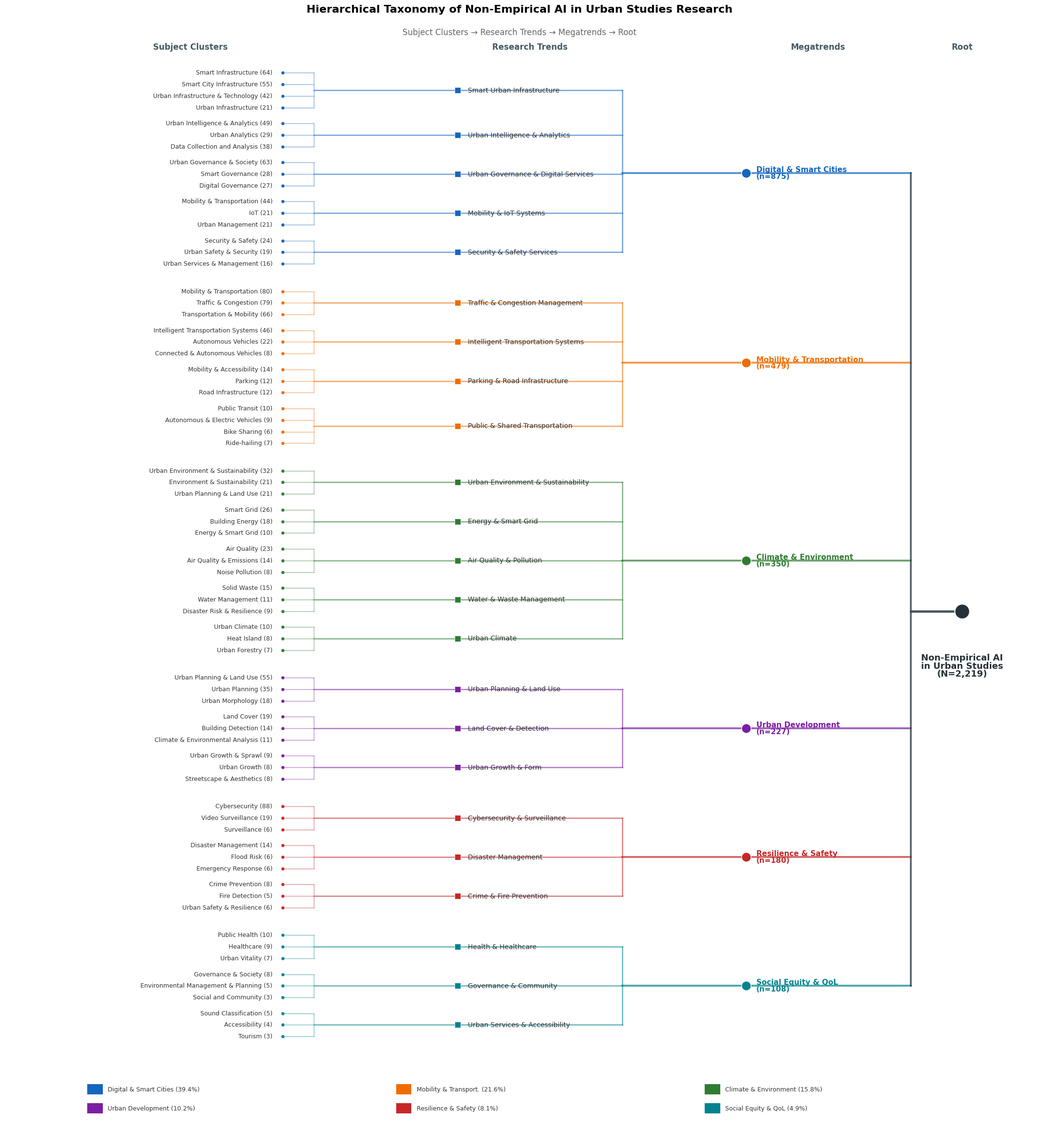

Generate this figure with matplotlib:
"""
Hierarchical Taxonomy Dendrogram for Non-Empirical Articles
- Compact, efficient layout
- Proper line weights and clean orthogonal connections
- Full readable text
- Professional academic visualization style
"""

import matplotlib.pyplot as plt
import matplotlib.patches as mpatches
import numpy as np
import warnings
warnings.filterwarnings('ignore')

# Use Liberation Sans (Arial-compatible)
plt.rcParams['font.family'] = 'Arial'
plt.rcParams['pdf.fonttype'] = 42
plt.rcParams['ps.fonttype'] = 42
plt.rcParams['axes.linewidth'] = 0.5

# Refined color palette for megatrends
MEGATREND_COLORS = {
    'Digital Transformation & Smart Cities': '#1565C0',       # Blue
    'Climate Change & Environmental Sustainability': '#2E7D32', # Green
    'Urban Mobility & Transportation': '#EF6C00',              # Orange
    'Urban Development & Land Use': '#7B1FA2',                 # Purple
    'Social Equity & Quality of Life': '#00838F',              # Teal
    'Urban Resilience & Safety': '#C62828',                    # Red
}

# Hierarchy data from non-empirical articles analysis
HIERARCHY_DATA = {
    'Digital Transformation & Smart Cities': {
        'count': 875,
        'trends': {
            'Smart Urban Infrastructure': [
                ('Smart Infrastructure', 64),
                ('Smart City Infrastructure', 55),
                ('Urban Infrastructure & Technology', 42),
                ('Urban Infrastructure', 21),
            ],
            'Urban Intelligence & Analytics': [
                ('Urban Intelligence & Analytics', 49),
                ('Urban Analytics', 29),
                ('Data Collection and Analysis', 38),
            ],
            'Urban Governance & Digital Services': [
                ('Urban Governance & Society', 63),
                ('Smart Governance', 28),
                ('Digital Governance', 27),
            ],
            'Mobility & IoT Systems': [
                ('Mobility & Transportation', 44),
                ('IoT', 21),
                ('Urban Management', 21),
            ],
            'Security & Safety Services': [
                ('Security & Safety', 24),
                ('Urban Safety & Security', 19),
                ('Urban Services & Management', 16),
            ],
        }
    },
    'Urban Mobility & Transportation': {
        'count': 479,
        'trends': {
            'Traffic & Congestion Management': [
                ('Mobility & Transportation', 80),
                ('Traffic & Congestion', 79),
                ('Transportation & Mobility', 66),
            ],
            'Intelligent Transportation Systems': [
                ('Intelligent Transportation Systems', 46),
                ('Autonomous Vehicles', 22),
                ('Connected & Autonomous Vehicles', 8),
            ],
            'Parking & Road Infrastructure': [
                ('Mobility & Accessibility', 14),
                ('Parking', 12),
                ('Road Infrastructure', 12),
            ],
            'Public & Shared Transportation': [
                ('Public Transit', 10),
                ('Autonomous & Electric Vehicles', 9),
                ('Bike Sharing', 6),
                ('Ride-hailing', 7),
            ],
        }
    },
    'Climate Change & Environmental Sustainability': {
        'count': 350,
        'trends': {
            'Urban Environment & Sustainability': [
                ('Urban Environment & Sustainability', 32),
                ('Environment & Sustainability', 21),
                ('Urban Planning & Land Use', 21),
            ],
            'Energy & Smart Grid': [
                ('Smart Grid', 26),
                ('Building Energy', 18),
                ('Energy & Smart Grid', 10),
            ],
            'Air Quality & Pollution': [
                ('Air Quality', 23),
                ('Air Quality & Emissions', 14),
                ('Noise Pollution', 8),
            ],
            'Water & Waste Management': [
                ('Solid Waste', 15),
                ('Water Management', 11),
                ('Disaster Risk & Resilience', 9),
            ],
            'Urban Climate': [
                ('Urban Climate', 10),
                ('Heat Island', 8),
                ('Urban Forestry', 7),
            ],
        }
    },
    'Urban Development & Land Use': {
        'count': 227,
        'trends': {
            'Urban Planning & Land Use': [
                ('Urban Planning & Land Use', 55),
                ('Urban Planning', 35),
                ('Urban Morphology', 18),
            ],
            'Land Cover & Detection': [
                ('Land Cover', 19),
                ('Building Detection', 14),
                ('Climate & Environmental Analysis', 11),
            ],
            'Urban Growth & Form': [
                ('Urban Growth & Sprawl', 9),
                ('Urban Growth', 8),
                ('Streetscape & Aesthetics', 8),
            ],
        }
    },
    'Urban Resilience & Safety': {
        'count': 180,
        'trends': {
            'Cybersecurity & Surveillance': [
                ('Cybersecurity', 88),
                ('Video Surveillance', 19),
                ('Surveillance', 6),
            ],
            'Disaster Management': [
                ('Disaster Management', 14),
                ('Flood Risk', 6),
                ('Emergency Response', 6),
            ],
            'Crime & Fire Prevention': [
                ('Crime Prevention', 8),
                ('Fire Detection', 5),
                ('Urban Safety & Resilience', 6),
            ],
        }
    },
    'Social Equity & Quality of Life': {
        'count': 108,
        'trends': {
            'Health & Healthcare': [
                ('Public Health', 10),
                ('Healthcare', 9),
                ('Urban Vitality', 7),
            ],
            'Governance & Community': [
                ('Governance & Society', 8),
                ('Environmental Management & Planning', 5),
                ('Social and Community', 3),
            ],
            'Urban Services & Accessibility': [
                ('Sound Classification', 5),
                ('Accessibility', 4),
                ('Tourism', 3),
            ],
        }
    },
}


def create_dendrogram():
    """Create a clean, professional hierarchical dendrogram"""

    # Count items
    total_clusters = sum(
        sum(len(clusters) for clusters in mt['trends'].values())
        for mt in HIERARCHY_DATA.values()
    )
    total_trends = sum(len(mt['trends']) for mt in HIERARCHY_DATA.values())
    total_articles = sum(mt['count'] for mt in HIERARCHY_DATA.values())

    print(f"Total clusters: {total_clusters}")
    print(f"Total trends: {total_trends}")
    print(f"Total megatrends: {len(HIERARCHY_DATA)}")
    print(f"Total articles: {total_articles}")

    # Figure dimensions
    fig_width = 22
    fig_height = 24
    fig, ax = plt.subplots(figsize=(fig_width, fig_height))

    # Spacing parameters
    row_height = 0.011
    gap_between_trends = 0.004
    gap_between_megatrends = 0.015

    # X positions
    x_cluster_label = 0.26
    x_cluster_dot = 0.27
    x_cluster_vert = 0.30
    x_trend_dot = 0.44
    x_trend_label = 0.45
    x_trend_vert = 0.60
    x_mega_dot = 0.72
    x_mega_label = 0.73
    x_mega_vert = 0.88
    x_root = 0.93

    # Line widths
    lw_cluster = 1.0
    lw_trend = 1.8
    lw_megatrend = 2.8
    lw_root = 3.5

    # Font sizes
    fs_cluster = 9
    fs_trend = 10
    fs_megatrend = 11
    fs_root = 13
    fs_header = 12

    # Calculate y positions
    y_current = 0.96

    megatrend_positions = {}

    for mt_idx, (mt_name, mt_data) in enumerate(HIERARCHY_DATA.items()):
        color = MEGATREND_COLORS[mt_name]
        trends = mt_data['trends']

        trend_ys = []

        for trend_idx, (trend_name, clusters) in enumerate(trends.items()):
            cluster_ys = []

            # Draw clusters
            for cluster_idx, (cluster_name, cluster_count) in enumerate(clusters):
                y = y_current
                cluster_ys.append(y)

                # Cluster label
                label = f"{cluster_name} ({cluster_count})"
                ax.text(x_cluster_label, y, label, va='center', ha='right',
                       fontsize=fs_cluster, color='#333333')

                # Cluster dot
                ax.plot(x_cluster_dot, y, 'o', color=color, markersize=5,
                       zorder=10, markeredgecolor='white', markeredgewidth=0.3)

                # Horizontal line
                ax.plot([x_cluster_dot, x_cluster_vert], [y, y], '-',
                       color=color, linewidth=lw_cluster, alpha=0.5, zorder=1)

                y_current -= row_height

            # Vertical connector for clusters
            if len(cluster_ys) > 1:
                ax.plot([x_cluster_vert, x_cluster_vert],
                       [min(cluster_ys), max(cluster_ys)], '-',
                       color=color, linewidth=lw_cluster, alpha=0.5, zorder=1)

            trend_y = np.mean(cluster_ys)
            trend_ys.append(trend_y)

            # Line to trend
            ax.plot([x_cluster_vert, x_trend_dot], [trend_y, trend_y], '-',
                   color=color, linewidth=lw_trend, alpha=0.6, zorder=2)

            # Trend dot
            ax.plot(x_trend_dot, trend_y, 's', color=color, markersize=8,
                   zorder=10, markeredgecolor='white', markeredgewidth=0.5)

            # Trend label
            ax.text(x_trend_label, trend_y, trend_name, va='center', ha='left',
                   fontsize=fs_trend, color='#333333', fontweight='medium')

            # Line to trend vertical
            ax.plot([x_trend_dot, x_trend_vert], [trend_y, trend_y], '-',
                   color=color, linewidth=lw_trend, alpha=0.6, zorder=2)

            if trend_idx < len(trends) - 1:
                y_current -= gap_between_trends

        # Vertical connector for trends
        if len(trend_ys) > 1:
            ax.plot([x_trend_vert, x_trend_vert],
                   [min(trend_ys), max(trend_ys)], '-',
                   color=color, linewidth=lw_trend, alpha=0.6, zorder=2)

        mega_y = np.mean(trend_ys)
        megatrend_positions[mt_name] = mega_y

        # Line to megatrend
        ax.plot([x_trend_vert, x_mega_dot], [mega_y, mega_y], '-',
               color=color, linewidth=lw_megatrend, alpha=0.7, zorder=3)

        # Megatrend dot
        ax.plot(x_mega_dot, mega_y, 'o', color=color, markersize=14,
               zorder=10, markeredgecolor='white', markeredgewidth=1)

        # Megatrend label
        short_names = {
            'Digital Transformation & Smart Cities': 'Digital & Smart Cities',
            'Climate Change & Environmental Sustainability': 'Climate & Environment',
            'Urban Mobility & Transportation': 'Mobility & Transportation',
            'Urban Development & Land Use': 'Urban Development',
            'Social Equity & Quality of Life': 'Social Equity & QoL',
            'Urban Resilience & Safety': 'Resilience & Safety',
        }
        short_name = short_names.get(mt_name, mt_name)
        ax.text(x_mega_label, mega_y, f"{short_name}\n(n={mt_data['count']:,})",
               va='center', ha='left', fontsize=fs_megatrend,
               color=color, fontweight='bold', linespacing=0.9)

        # Line to megatrend vertical
        ax.plot([x_mega_dot, x_mega_vert], [mega_y, mega_y], '-',
               color=color, linewidth=lw_megatrend, alpha=0.7, zorder=3)

        if mt_idx < len(HIERARCHY_DATA) - 1:
            y_current -= gap_between_megatrends

    # Vertical connector for megatrends
    mega_ys = list(megatrend_positions.values())
    ax.plot([x_mega_vert, x_mega_vert], [min(mega_ys), max(mega_ys)], '-',
           color='#37474F', linewidth=lw_megatrend, alpha=0.8, zorder=3)

    # Root connection
    root_y = np.mean(mega_ys)
    ax.plot([x_mega_vert, x_root], [root_y, root_y], '-',
           color='#37474F', linewidth=lw_root, alpha=0.9, zorder=4)

    # Root node
    ax.plot(x_root, root_y, 'o', color='#263238', markersize=22,
           zorder=10, markeredgecolor='white', markeredgewidth=1.5)

    # Root label
    ax.text(x_root, root_y - 0.04, f'Non-Empirical AI\nin Urban Studies\n(N={total_articles:,})',
           va='top', ha='center', fontsize=fs_root, color='#263238',
           fontweight='bold', linespacing=0.9)

    # Column headers
    header_y = 0.98
    ax.text(x_cluster_label - 0.08, header_y, 'Subject Clusters',
           ha='center', va='bottom', fontsize=fs_header,
           fontweight='bold', color='#455A64')
    ax.text(x_trend_dot + 0.07, header_y, 'Research Trends',
           ha='center', va='bottom', fontsize=fs_header,
           fontweight='bold', color='#455A64')
    ax.text(x_mega_dot + 0.07, header_y, 'Megatrends',
           ha='center', va='bottom', fontsize=fs_header,
           fontweight='bold', color='#455A64')
    ax.text(x_root, header_y, 'Root',
           ha='center', va='bottom', fontsize=fs_header,
           fontweight='bold', color='#455A64')

    # Legend at bottom
    legend_y = y_current - 0.04
    legend_x_start = 0.08

    for i, mt_name in enumerate(HIERARCHY_DATA.keys()):
        color = MEGATREND_COLORS[mt_name]
        short_names = {
            'Digital Transformation & Smart Cities': 'Digital & Smart Cities',
            'Climate Change & Environmental Sustainability': 'Climate & Environment',
            'Urban Mobility & Transportation': 'Mobility & Transport.',
            'Urban Development & Land Use': 'Urban Development',
            'Social Equity & Quality of Life': 'Social Equity & QoL',
            'Urban Resilience & Safety': 'Resilience & Safety',
        }
        short_name = short_names.get(mt_name, mt_name)
        count = HIERARCHY_DATA[mt_name]['count']
        pct = count / total_articles * 100

        x_pos = legend_x_start + (i % 3) * 0.30
        y_pos = legend_y - (i // 3) * 0.018

        ax.add_patch(plt.Rectangle((x_pos, y_pos - 0.004), 0.015, 0.01,
                                   facecolor=color, edgecolor='none'))
        ax.text(x_pos + 0.02, y_pos + 0.001, f'{short_name} ({pct:.1f}%)',
               va='center', ha='left', fontsize=9, color='#333333')

    # Set limits
    ax.set_xlim(0, 1)
    ax.set_ylim(legend_y - 0.05, 1.01)
    ax.axis('off')

    # Title
    ax.text(0.5, 1.005, 'Hierarchical Taxonomy of Non-Empirical AI in Urban Studies Research',
           ha='center', va='bottom', fontsize=16, fontweight='bold',
           transform=ax.transAxes)
    ax.text(0.5, 0.985, 'Subject Clusters \u2192 Research Trends \u2192 Megatrends \u2192 Root',
           ha='center', va='bottom', fontsize=12, color='#666666',
           transform=ax.transAxes)

    plt.subplots_adjust(left=0.02, right=0.98, top=0.98, bottom=0.02)

    # Save
    fig.savefig('dendrogram_non_empirical.pdf', format='pdf', dpi=300, bbox_inches='tight',
               edgecolor='none', facecolor='white')
    fig.savefig('dendrogram_non_empirical.png', format='png', dpi=300, bbox_inches='tight',
               edgecolor='none', facecolor='white')

    print("\nSaved: dendrogram_non_empirical.pdf, dendrogram_non_empirical.png")
    plt.close()


if __name__ == "__main__":
    print("Creating hierarchical dendrogram for non-empirical articles...")
    print("=" * 50)
    create_dendrogram()
    print("=" * 50)
    print("Done!")
